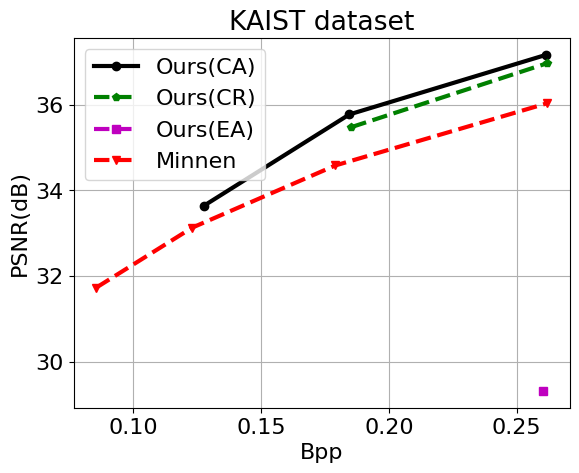

Python code for this plot:
import matplotlib.pyplot as plt
import matplotlib

font = {'family': 'Arial', 'weight': 'normal', 'size': 16}
matplotlib.rc('font', **font)
LineWidth = 3
	
bpp = [0.1275, 0.1845, 0.2614]
psnr = [33.637, 35.772, 37.162]
ours_ca, = plt.plot(bpp, psnr, "k-o", linewidth=LineWidth, label='Ours(CA)')

bpp = [0.1853, 0.2619]
psnr = [35.476, 36.967]
ours_diff, = plt.plot(bpp, psnr, "g--p", linewidth=LineWidth, label='Ours(CR)')

bpp = [0.2601]
psnr = [29.314]
ours_elem, = plt.plot(bpp, psnr, "m--s", linewidth=LineWidth, label='Ours(EA)')

bpp = [0.0854, 0.123, 0.179, 0.2617]
psnr = [31.726, 33.128, 34.58, 36.029]
Minnen, = plt.plot(bpp, psnr, "r--v", linewidth=LineWidth, label='Minnen')


plt.legend(handles=[ours_ca, ours_diff, ours_elem, Minnen], loc=2)
plt.grid()
plt.xlabel('Bpp')
plt.ylabel('PSNR(dB)')
plt.title('KAIST dataset')
plt.savefig('Ablation2.eps', format='eps', dpi=300, bbox_inches='tight')
plt.savefig('Ablation2.png', format='png', dpi=300, bbox_inches='tight')